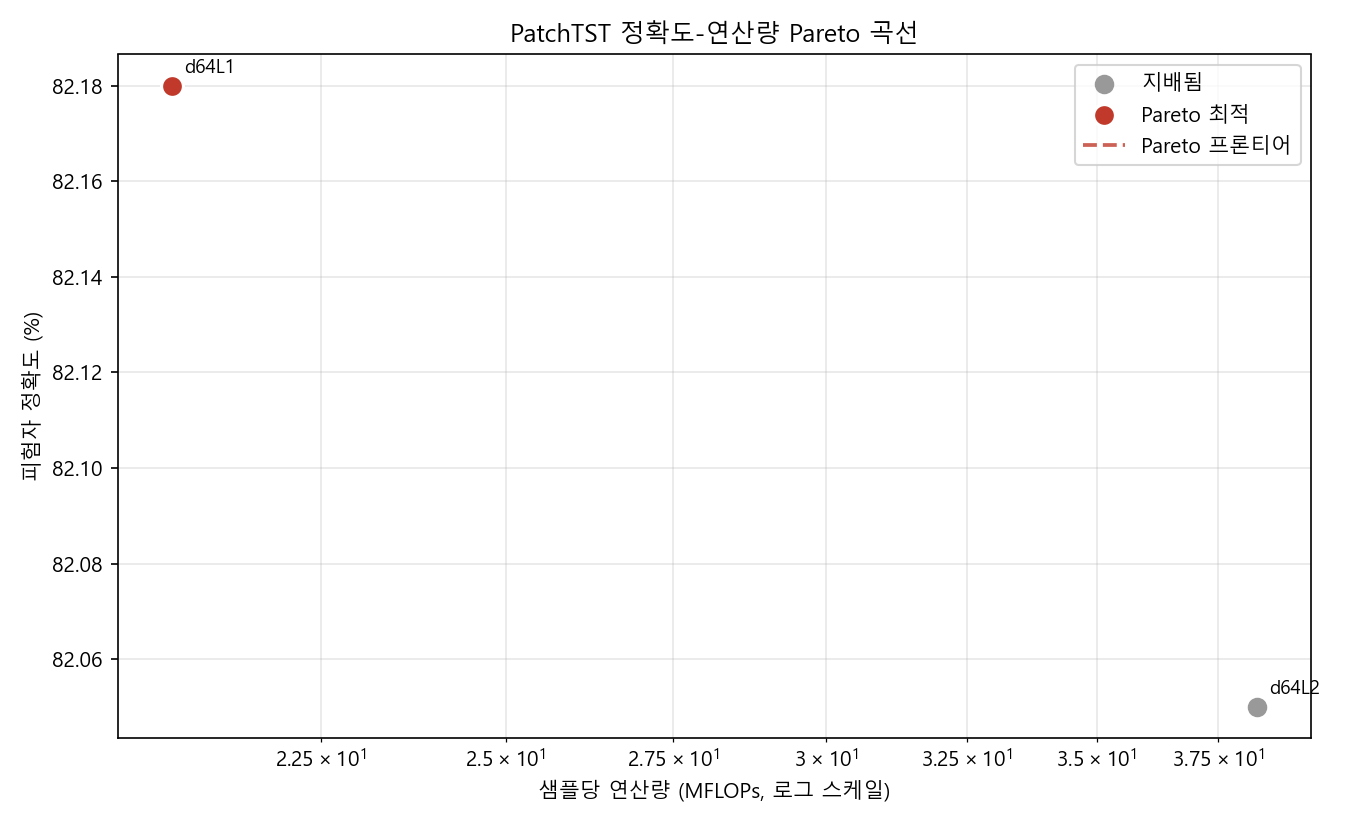

Data behind this chart, as committed beside it:
name, patch_len, stride, d_model, n_heads, n_layers, d_ff, mflops, params, window_acc, window_std, subject_acc, subject_acc_soft, roc_auc, mean_epochs, overfit_gap
d64L1, 100, 50, 64, 4, 1, 128, 20.67, 40718, 0.7407, 0.097, 0.8218, 0.8218, 0.8369, 14.4, 0.7666
d64L2, 100, 50, 64, 4, 2, 128, 38.34, 74190, 0.7303, 0.0858, 0.8205, 0.8372, 0.8258, 14.2, 1.06
